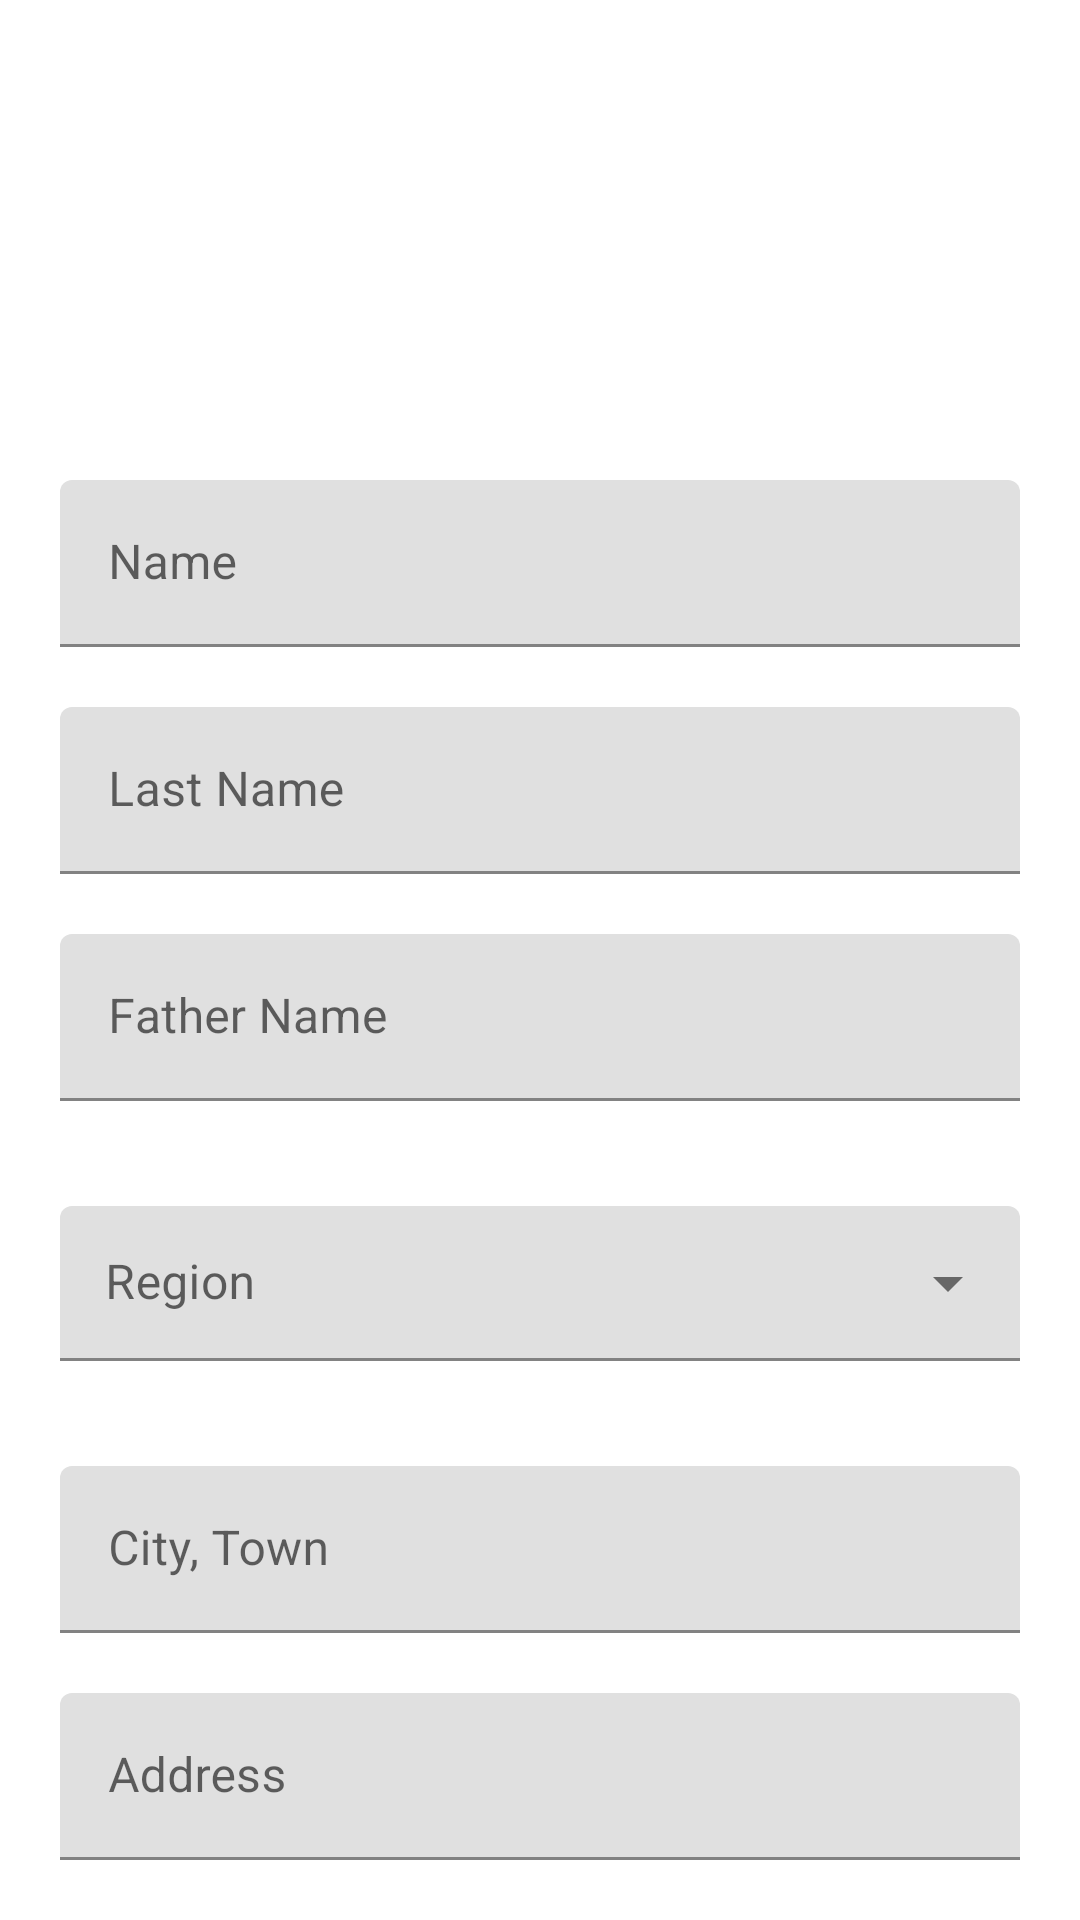

This screen was rendered from an Android layout file. Write that file and the resources it references.
<!-- AndroidManifest.xml: application theme Theme.PasswordX -->
<!-- res/layout/fragment_add_edit.xml -->
<?xml version="1.0" encoding="utf-8"?>
<androidx.core.widget.NestedScrollView xmlns:android="http://schemas.android.com/apk/res/android"
    xmlns:tools="http://schemas.android.com/tools"
    android:layout_width="match_parent"
    android:layout_height="match_parent"
    xmlns:app="http://schemas.android.com/apk/res-auto"
    android:background="@color/white"
    tools:context=".fragments.AddEditFragment">

    <LinearLayout
        android:layout_width="match_parent"
        android:layout_height="match_parent"
        android:orientation="vertical"
        android:padding="20dp">

        <androidx.appcompat.widget.AppCompatImageView
            android:id="@+id/imageView"
            android:layout_width="120dp"
            android:layout_height="120dp"
            android:layout_gravity="center"
            android:background="@drawable/ic_baseline_accessible_24"
            android:scaleType="centerCrop"
            android:src="@drawable/ic_baseline_add_reaction_24" />

        <com.google.android.material.textfield.TextInputLayout
            android:layout_width="match_parent"
            android:layout_height="wrap_content"
            android:layout_marginTop="20dp">

            <com.google.android.material.textfield.TextInputEditText
                android:id="@+id/name"
                android:layout_width="match_parent"
                android:layout_height="wrap_content"
                android:hint="Name" />

        </com.google.android.material.textfield.TextInputLayout>

        <com.google.android.material.textfield.TextInputLayout
            android:layout_width="match_parent"
            android:layout_height="wrap_content"
            android:layout_marginTop="20dp">

            <com.google.android.material.textfield.TextInputEditText
                android:id="@+id/lastname"
                android:layout_width="match_parent"
                android:layout_height="wrap_content"
                android:hint="Last Name" />

        </com.google.android.material.textfield.TextInputLayout>

        <com.google.android.material.textfield.TextInputLayout
            android:layout_width="match_parent"
            android:layout_height="wrap_content"
            android:layout_marginTop="20dp">

            <com.google.android.material.textfield.TextInputEditText
                android:id="@+id/fa_name"
                android:layout_width="match_parent"
                android:layout_height="wrap_content"
                android:hint="Father Name" />

        </com.google.android.material.textfield.TextInputLayout>

        <com.google.android.material.textfield.TextInputLayout
            style="@style/Widget.MaterialComponents.TextInputLayout.FilledBox.Dense.ExposedDropdownMenu"
            android:layout_width="match_parent"
            android:layout_height="wrap_content"
            android:paddingVertical="15dp"
            android:layout_marginTop="20dp"
            android:hint="Region">

            <AutoCompleteTextView
                android:id="@+id/region"
                android:layout_width="match_parent"
                android:layout_height="wrap_content"
                android:inputType="none"
                android:padding="15dp" />

        </com.google.android.material.textfield.TextInputLayout>

        <com.google.android.material.textfield.TextInputLayout
            android:layout_width="match_parent"
            android:layout_height="wrap_content"
            android:layout_marginTop="20dp">

            <com.google.android.material.textfield.TextInputEditText
                android:id="@+id/city"
                android:layout_width="match_parent"
                android:layout_height="wrap_content"
                android:hint="City, Town" />

        </com.google.android.material.textfield.TextInputLayout>

        <com.google.android.material.textfield.TextInputLayout
            android:layout_width="match_parent"
            android:layout_height="wrap_content"
            android:layout_marginTop="20dp">

            <com.google.android.material.textfield.TextInputEditText
                android:id="@+id/address"
                android:layout_width="match_parent"
                android:layout_height="wrap_content"
                android:hint="Address" />

        </com.google.android.material.textfield.TextInputLayout>

        <com.google.android.material.textfield.TextInputLayout
            android:layout_width="match_parent"
            android:layout_height="wrap_content"
            android:layout_marginTop="20dp">

            <com.google.android.material.textfield.TextInputEditText
                android:id="@+id/getDate"
                android:layout_width="match_parent"
                android:layout_height="wrap_content"
                android:hint="DATA" />

        </com.google.android.material.textfield.TextInputLayout>

        <com.google.android.material.textfield.TextInputLayout
            android:layout_width="match_parent"
            android:layout_height="wrap_content"
            android:layout_marginTop="20dp">

            <com.google.android.material.textfield.TextInputEditText
                android:id="@+id/lifeTime"
                android:layout_width="match_parent"
                android:layout_height="wrap_content"
                android:hint="LEAD4DEAD2" />

        </com.google.android.material.textfield.TextInputLayout>

        <com.google.android.material.textfield.TextInputLayout
            style="@style/Widget.MaterialComponents.TextInputLayout.FilledBox.Dense.ExposedDropdownMenu"
            android:layout_width="match_parent"
            android:layout_height="wrap_content"
            android:paddingVertical="20dp"
            android:layout_marginTop="20dp"
            android:hint="SEX">

            <AutoCompleteTextView
                android:id="@+id/gender"
                android:layout_width="match_parent"
                android:layout_height="wrap_content"
                android:inputType="none"
                android:padding="20dp" />

        </com.google.android.material.textfield.TextInputLayout>

        <com.google.android.material.button.MaterialButton
            app:cornerRadius="15dp"
            android:id="@+id/btnSaveEdit"
            android:layout_width="wrap_content"
            android:layout_height="wrap_content"
            android:layout_gravity="center"
            android:layout_marginTop="30dp"
            android:text="Save me!" />

    </LinearLayout>

</androidx.core.widget.NestedScrollView>
<!-- resources referenced by this layout -->
<resources>
  <style name="Theme.PasswordX" parent="Theme.MaterialComponents.DayNight.DarkActionBar">
          
          <item name="colorPrimary">@color/purple_500</item>
          <item name="colorPrimaryVariant">@color/purple_700</item>
          <item name="colorOnPrimary">@color/white</item>
          
          <item name="colorSecondary">@color/teal_200</item>
          <item name="colorSecondaryVariant">@color/teal_700</item>
          <item name="colorOnSecondary">@color/black</item>
          
          <item name="android:statusBarColor" tools:targetApi="l">?attr/colorPrimaryVariant</item>
          
      </style>
  <!-- not gathered from this repository: default colours our renderer supplied (Android Studio template values) -->
  <color name="purple_500">#FF6200EE</color>
  <color name="purple_700">#FF3700B3</color>
  <color name="teal_200">#FF03DAC5</color>
  <color name="teal_700">#FF018786</color>
  <color name="black">#FF000000</color>
  <color name="white">#FFFFFFFF</color>
</resources>
